Dataset: data (GitHub, AFHEEM/AHClassifier). Classes: food, non-food.

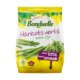
Label: food

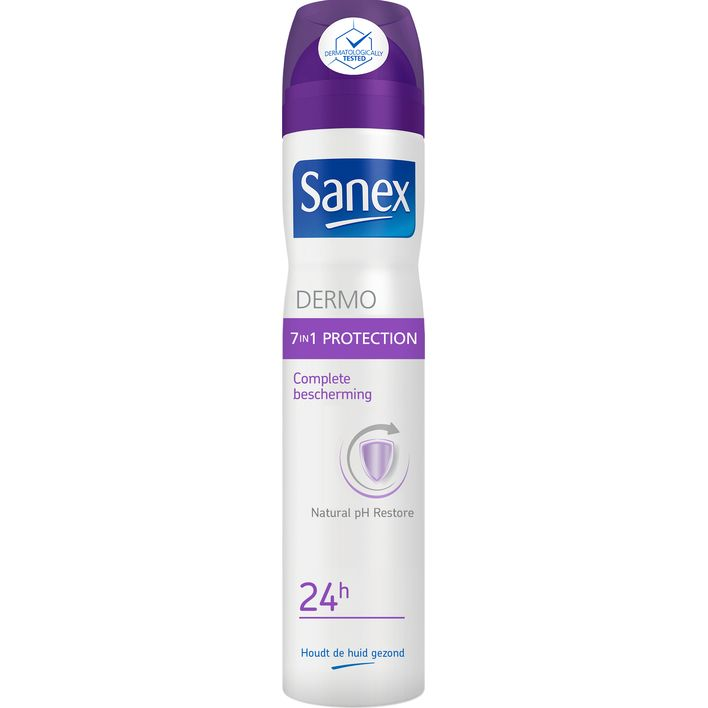
Label: non-food

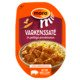
Label: food

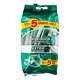
Label: non-food

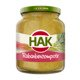
Label: food

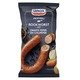
Label: food
